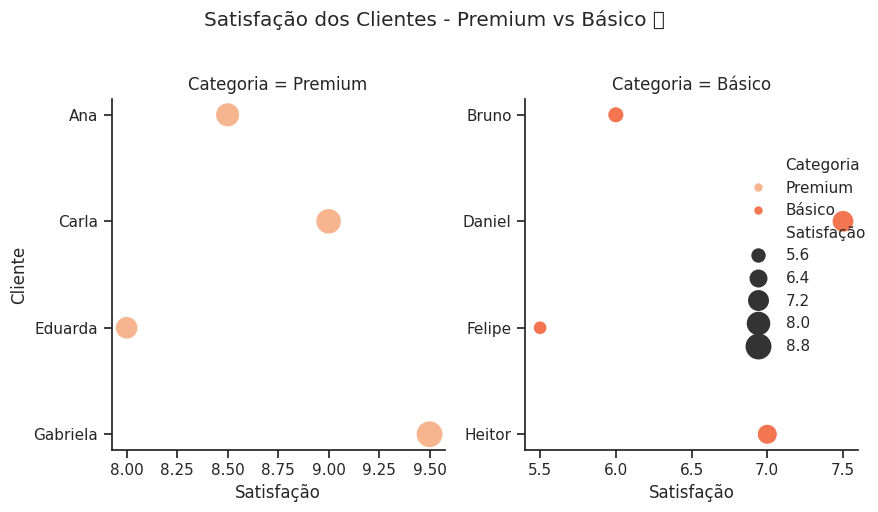

The matplotlib source for this figure:
import pandas as pd
import seaborn as sns
import matplotlib.pyplot as plt

sns.set_theme(style="ticks")

dados = pd.DataFrame({
    "Cliente": ["Ana", "Bruno", "Carla", "Daniel", "Eduarda", "Felipe", "Gabriela", "Heitor"],
    "Satisfação": [8.5, 6.0, 9.0, 7.5, 8.0, 5.5, 9.5, 7.0],
    "Categoria": ["Premium", "Básico", "Premium", "Básico", "Premium", "Básico", "Premium", "Básico"]
})

palette = sns.color_palette("rocket_r")

# ✅ AGORA SIM: usando col="Categoria" para subgráficos
sns.relplot(
    data=dados,
    x="Satisfação", 
    y="Cliente",
    hue="Categoria",      # Cor por categoria
    size="Satisfação",    # Tamanho por satisfação
    col="Categoria",      # ✅ CORRIGIDO: Subgráficos por categoria
    sizes=(100, 400),     # Tamanhos dos pontos
    palette=palette,
    height=5, 
    aspect=.75,
    facet_kws=dict(sharex=False, sharey=False)  # Cada gráfico com escalas independentes
)

plt.suptitle("Satisfação dos Clientes - Premium vs Básico 🏆", y=1.02)
plt.tight_layout()
plt.show()